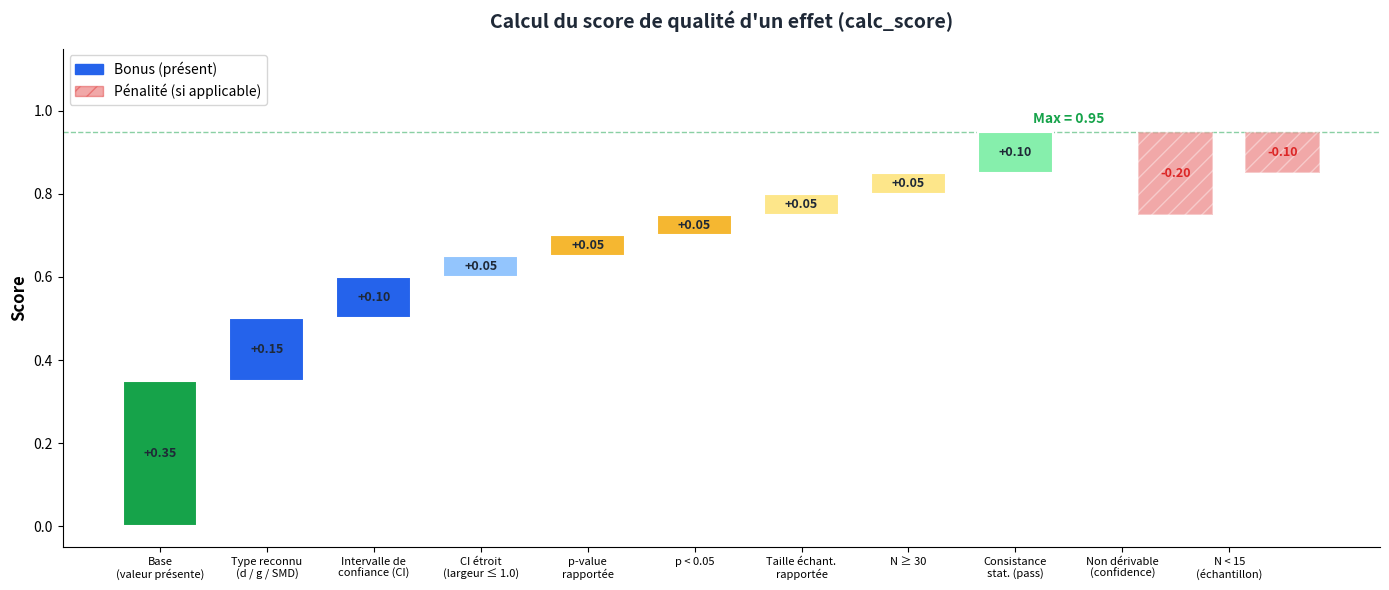
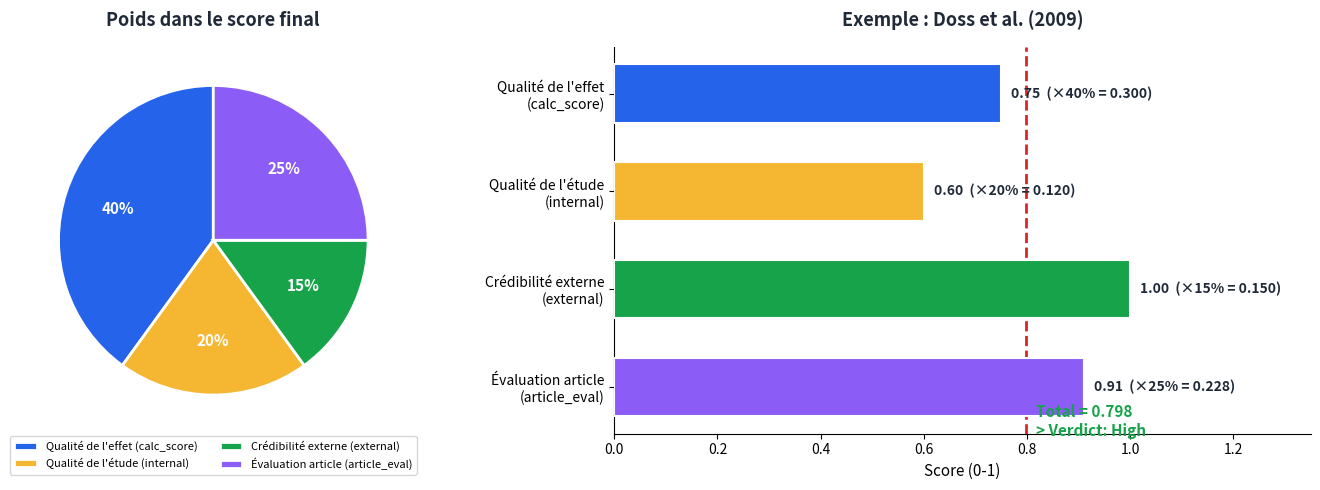
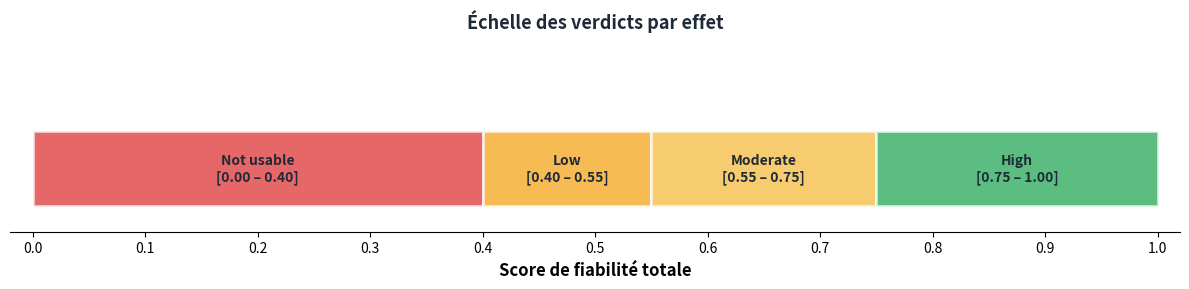
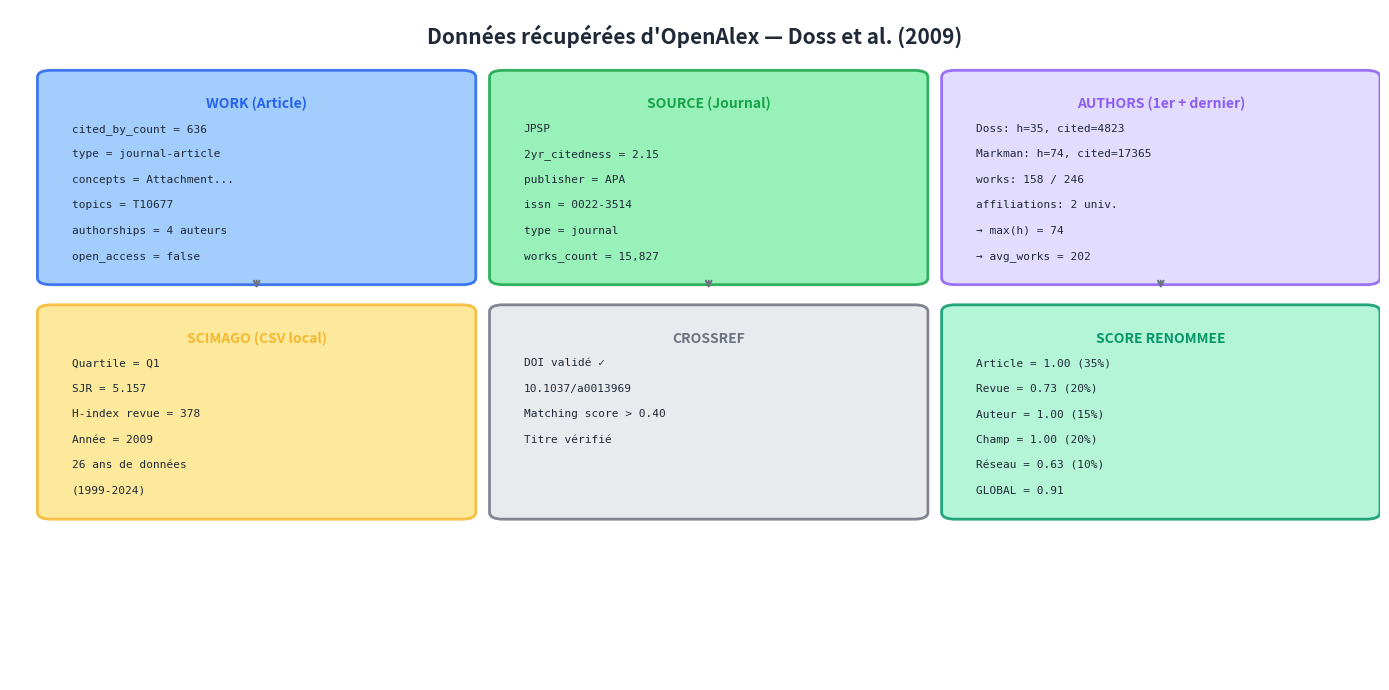
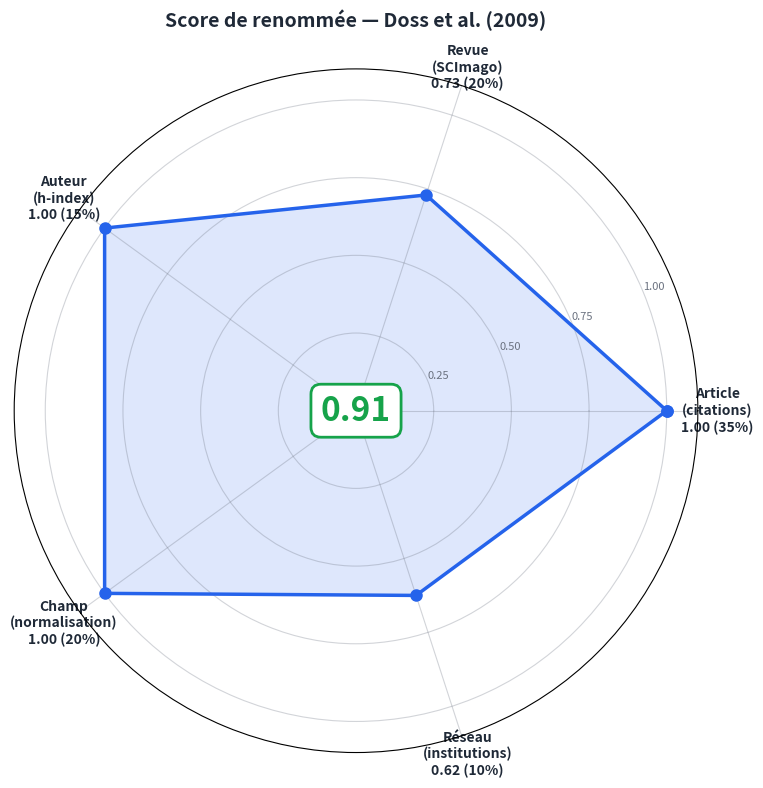

Write the Python code that produced these figures, in order.
#!/usr/bin/env python3
"""Generate presentation charts for slides 8 (Effect Reliability) and 9 (Article Reliability).

Outputs PNGs in outputs/_slides/ ready to paste into the presentation.
Usage:
    python generate_slides_charts.py
"""
from __future__ import annotations

import csv
import json
import math
import os
from pathlib import Path

import matplotlib
matplotlib.use("Agg")
import matplotlib.pyplot as plt
import matplotlib.patches as mpatches
import numpy as np

OUT_DIR = Path("outputs/_slides")
OUT_DIR.mkdir(parents=True, exist_ok=True)

# Couleurs cohérentes avec la présentation
GOLD = "#F5B731"
GOLD_LIGHT = "#FDE68A"
BLUE = "#2563EB"
BLUE_LIGHT = "#93C5FD"
GREEN = "#16A34A"
GREEN_LIGHT = "#86EFAC"
RED = "#DC2626"
GRAY = "#6B7280"
DARK = "#1F2937"
WHITE = "#FFFFFF"
BG = "#F8FAFC"

# =====================================================================
# SLIDE 8 — FIABILITE EFFECT
# =====================================================================

def slide8_calc_score_breakdown():
    """Waterfall chart showing how calc_score is built for one effect."""
    
    # Components of calc_score (from reliability.py _calc_score)
    components = [
        ("Base\n(valeur présente)", 0.35, GREEN),
        ("Type reconnu\n(d / g / SMD)", 0.15, BLUE),
        ("Intervalle de\nconfiance (CI)", 0.10, BLUE),
        ("CI étroit\n(largeur ≤ 1.0)", 0.05, BLUE_LIGHT),
        ("p-value\nrapportée", 0.05, GOLD),
        ("p < 0.05", 0.05, GOLD),
        ("Taille échant.\nrapportée", 0.05, GOLD_LIGHT),
        ("N ≥ 30", 0.05, GOLD_LIGHT),
        ("Consistance\nstat. (pass)", 0.10, GREEN_LIGHT),
    ]
    
    penalties = [
        ("Non dérivable\n(confidence)", -0.20, RED),
        ("N < 15\n(échantillon)", -0.10, RED),
    ]
    
    fig, ax = plt.subplots(figsize=(14, 6))
    fig.patch.set_facecolor(WHITE)
    ax.set_facecolor(WHITE)
    
    # Draw waterfall
    x_pos = 0
    running = 0
    bar_width = 0.7
    
    labels = []
    for name, val, color in components:
        ax.bar(x_pos, val, bottom=running, width=bar_width, color=color, 
               edgecolor=WHITE, linewidth=1.5, zorder=3)
        # Value label inside bar
        ax.text(x_pos, running + val/2, f"+{val:.2f}", ha="center", va="center",
                fontsize=9, fontweight="bold", color=DARK)
        running += val
        labels.append(name)
        x_pos += 1
    
    # Dotted line at running total
    ax.axhline(y=running, color=GREEN, linestyle="--", linewidth=1, alpha=0.5, zorder=1)
    ax.text(x_pos - 0.5, running + 0.02, f"Max = {running:.2f}", ha="center",
            fontsize=10, fontweight="bold", color=GREEN)
    
    # Penalties
    x_pos += 0.5  # gap
    for name, val, color in penalties:
        ax.bar(x_pos, abs(val), bottom=running + val, width=bar_width, color=color,
               edgecolor=WHITE, linewidth=1.5, alpha=0.4, zorder=3,
               hatch="//")
        ax.text(x_pos, running + val/2, f"{val:.2f}", ha="center", va="center",
                fontsize=9, fontweight="bold", color=RED)
        labels.append(name)
        x_pos += 1
    
    ax.set_xticks(range(len(labels)))
    ax.set_xticklabels(labels, fontsize=8, ha="center")
    ax.set_ylabel("Score", fontsize=12, fontweight="bold")
    ax.set_title("Calcul du score de qualité d'un effet (calc_score)", 
                 fontsize=14, fontweight="bold", pad=15, color=DARK)
    ax.set_ylim(-0.05, 1.15)
    ax.spines["top"].set_visible(False)
    ax.spines["right"].set_visible(False)
    
    # Legend
    bonus_patch = mpatches.Patch(color=BLUE, label="Bonus (présent)")
    penalty_patch = mpatches.Patch(color=RED, alpha=0.4, hatch="//", label="Pénalité (si applicable)")
    ax.legend(handles=[bonus_patch, penalty_patch], loc="upper left", fontsize=10)
    
    plt.tight_layout()
    path = OUT_DIR / "slide8_calc_score_waterfall.png"
    fig.savefig(path, dpi=200, bbox_inches="tight")
    plt.close(fig)
    print(f"  ✓ {path}")


def slide8_reliability_formula():
    """Horizontal stacked bar showing the reliability formula weights."""
    
    # Real data from Doss et al.
    components = {
        "Qualité de l'effet\n(calc_score)": (0.40, 0.75, BLUE),
        "Qualité de l'étude\n(internal)": (0.20, 0.60, GOLD),
        "Crédibilité externe\n(external)": (0.15, 1.00, GREEN),
        "Évaluation article\n(article_eval)": (0.25, 0.91, "#8B5CF6"),
    }
    
    fig, (ax1, ax2) = plt.subplots(1, 2, figsize=(14, 5), gridspec_kw={"width_ratios": [1, 1.3]})
    fig.patch.set_facecolor(WHITE)
    
    # Left: Pie chart of weights
    ax1.set_facecolor(WHITE)
    labels = [k.replace("\n", " ") for k in components.keys()]
    weights = [v[0] for v in components.values()]
    colors = [v[2] for v in components.values()]
    
    wedges, texts, autotexts = ax1.pie(
        weights, labels=None, autopct="%1.0f%%", colors=colors,
        startangle=90, textprops={"fontsize": 11, "fontweight": "bold", "color": WHITE},
        wedgeprops={"edgecolor": WHITE, "linewidth": 2},
        pctdistance=0.65
    )
    ax1.legend(labels, loc="lower center", fontsize=8, ncol=2, 
               bbox_to_anchor=(0.5, -0.12))
    ax1.set_title("Poids dans le score final", fontsize=13, fontweight="bold", 
                   pad=15, color=DARK)
    
    # Right: Horizontal bars with values for Doss et al.
    ax2.set_facecolor(WHITE)
    y_labels = list(components.keys())
    y_pos = range(len(y_labels))
    values = [v[1] for v in components.values()]
    bar_colors = [v[2] for v in components.values()]
    weighted = [v[0] * v[1] for v in components.values()]
    
    bars = ax2.barh(y_pos, values, color=bar_colors, edgecolor=WHITE, 
                     linewidth=1.5, height=0.6, zorder=3)
    
    for i, (bar, val, w, wv) in enumerate(zip(bars, values, weights, weighted)):
        ax2.text(val + 0.02, i, f"{val:.2f}  (×{w:.0%} = {wv:.3f})", 
                 va="center", fontsize=10, fontweight="bold", color=DARK)
    
    total = sum(weighted)
    ax2.axvline(x=total, color=RED, linewidth=2, linestyle="--", zorder=2)
    ax2.text(total + 0.02, len(y_labels) - 0.5, 
             f"Total = {total:.3f}\n> Verdict: High",
             fontsize=11, fontweight="bold", color=GREEN)
    
    ax2.set_xlim(0, 1.35)
    ax2.set_yticks(y_pos)
    ax2.set_yticklabels(y_labels, fontsize=10)
    ax2.set_xlabel("Score (0-1)", fontsize=11)
    ax2.set_title("Exemple : Doss et al. (2009)", fontsize=13, fontweight="bold",
                   pad=15, color=DARK)
    ax2.spines["top"].set_visible(False)
    ax2.spines["right"].set_visible(False)
    ax2.invert_yaxis()
    
    plt.tight_layout()
    path = OUT_DIR / "slide8_reliability_formula.png"
    fig.savefig(path, dpi=200, bbox_inches="tight")
    plt.close(fig)
    print(f"  ✓ {path}")


def slide8_verdict_thresholds():
    """Visual scale showing the verdict thresholds."""
    
    fig, ax = plt.subplots(figsize=(12, 3))
    fig.patch.set_facecolor(WHITE)
    ax.set_facecolor(WHITE)
    
    # Zones
    zones = [
        (0.0, 0.40, RED, "Not usable", 0.15),
        (0.40, 0.55, "#F59E0B", "Low", 0.10),
        (0.55, 0.75, GOLD, "Moderate", 0.15),
        (0.75, 1.00, GREEN, "High", 0.20),
    ]
    
    for x0, x1, color, label, alpha_val in zones:
        ax.barh(0, x1 - x0, left=x0, height=0.6, color=color, alpha=0.7,
                edgecolor=WHITE, linewidth=2)
        ax.text((x0 + x1) / 2, 0, f"{label}\n[{x0:.2f} – {x1:.2f}]", ha="center", va="center",
                fontsize=10, fontweight="bold", color=DARK)
    
    ax.set_xlim(-0.02, 1.02)
    ax.set_ylim(-0.5, 1.0)
    ax.set_xticks(np.arange(0, 1.1, 0.1))
    ax.set_yticks([])
    ax.spines["top"].set_visible(False)
    ax.spines["right"].set_visible(False)
    ax.spines["left"].set_visible(False)
    ax.set_xlabel("Score de fiabilité totale", fontsize=12, fontweight="bold")
    ax.set_title("Échelle des verdicts par effet", fontsize=13, fontweight="bold", 
                  pad=10, color=DARK)
    
    plt.tight_layout()
    path = OUT_DIR / "slide8_verdict_scale.png"
    fig.savefig(path, dpi=200, bbox_inches="tight")
    plt.close(fig)
    print(f"  ✓ {path}")


# =====================================================================
# SLIDE 9 — FIABILITE ARTICLE (exploration data SCImago / OpenAlex)
# =====================================================================

def slide9_scimago_quartile_distribution():
    """Bar chart of Q1/Q2/Q3/Q4 distribution from SCImago 2024."""
    
    csv_path = Path("data/scimagojr 2024.csv")
    if not csv_path.exists():
        print("  ✗ SCImago 2024 CSV not found, skipping")
        return
    
    quartile_counts = {"Q1": 0, "Q2": 0, "Q3": 0, "Q4": 0, "-": 0}
    total = 0
    with open(csv_path, encoding="utf-8") as f:
        reader = csv.DictReader(f, delimiter=";")
        for row in reader:
            q = row.get("SJR Best Quartile", "-").strip()
            if q in quartile_counts:
                quartile_counts[q] += 1
            else:
                quartile_counts["-"] += 1
            total += 1
    
    fig, (ax1, ax2) = plt.subplots(1, 2, figsize=(14, 5))
    fig.patch.set_facecolor(WHITE)
    fig.suptitle(f"SCImago 2024 — {total:,} revues dans la base", 
                 fontsize=14, fontweight="bold", color=DARK, y=1.02)
    
    # Left: Quartile distribution pie
    ax1.set_facecolor(WHITE)
    q_labels = ["Q1", "Q2", "Q3", "Q4"]
    q_values = [quartile_counts[q] for q in q_labels]
    q_colors = [GREEN, BLUE, GOLD, RED]
    
    wedges, texts, autotexts = ax1.pie(
        q_values, labels=q_labels, autopct=lambda p: f"{p:.0f}%\n({int(p*total/100):,})",
        colors=q_colors, startangle=90,
        textprops={"fontsize": 10, "fontweight": "bold"},
        wedgeprops={"edgecolor": WHITE, "linewidth": 2},
        pctdistance=0.75
    )
    for t in autotexts:
        t.set_color(WHITE)
        t.set_fontsize(8)
    ax1.set_title("Distribution des quartiles", fontsize=12, fontweight="bold", 
                   color=DARK, pad=10)
    
    # Highlight: JPSP is Q1
    ax1.annotate("JPSP (Doss et al.) → Q1", xy=(0.15, -0.05), fontsize=9,
                 fontweight="bold", color=GREEN, ha="center",
                 bbox=dict(boxstyle="round,pad=0.3", facecolor=GREEN_LIGHT, alpha=0.5))
    
    # Right: SJR distribution histogram
    ax2.set_facecolor(WHITE)
    sjr_values = []
    with open(csv_path, encoding="utf-8") as f:
        reader = csv.DictReader(f, delimiter=";")
        for row in reader:
            try:
                sjr = float(row.get("SJR", "0").replace(",", "."))
                if 0 < sjr < 50:  # filter outliers for readability
                    sjr_values.append(sjr)
            except (ValueError, TypeError):
                pass
    
    ax2.hist(sjr_values, bins=100, color=BLUE, alpha=0.7, edgecolor=BLUE_LIGHT, linewidth=0.3)
    
    # Mark JPSP
    jpsp_sjr = 5.157
    ax2.axvline(x=jpsp_sjr, color=GREEN, linewidth=2, linestyle="--")
    ax2.annotate(f"JPSP\nSJR = {jpsp_sjr}", xy=(jpsp_sjr, ax2.get_ylim()[1] * 0.7),
                 xytext=(jpsp_sjr + 3, ax2.get_ylim()[1] * 0.7),
                 fontsize=10, fontweight="bold", color=GREEN,
                 arrowprops=dict(arrowstyle="->", color=GREEN))
    
    # Mark median
    median_sjr = np.median(sjr_values)
    ax2.axvline(x=median_sjr, color=GOLD, linewidth=1.5, linestyle=":")
    ax2.text(median_sjr + 0.3, ax2.get_ylim()[1] * 0.9, f"Médiane = {median_sjr:.2f}",
             fontsize=9, color=GOLD, fontweight="bold")
    
    ax2.set_xlabel("SJR (SCImago Journal Rank)", fontsize=11, fontweight="bold")
    ax2.set_ylabel("Nombre de revues", fontsize=11, fontweight="bold")
    ax2.set_title("Distribution du SJR (0-50)", fontsize=12, fontweight="bold",
                   color=DARK, pad=10)
    ax2.spines["top"].set_visible(False)
    ax2.spines["right"].set_visible(False)
    
    plt.tight_layout()
    path = OUT_DIR / "slide9_scimago_quartiles.png"
    fig.savefig(path, dpi=200, bbox_inches="tight")
    plt.close(fig)
    print(f"  ✓ {path}")


def slide9_scimago_evolution():
    """Line chart: evolution of JPSP's SJR over the years from SCImago CSVs."""
    
    data_dir = Path("data")
    years = []
    sjr_vals = []
    quartiles = []
    
    for year in range(1999, 2025):
        csv_path = data_dir / f"scimagojr {year}.csv"
        if not csv_path.exists():
            continue
        
        with open(csv_path, encoding="utf-8") as f:
            reader = csv.DictReader(f, delimiter=";")
            for row in reader:
                title = row.get("Title", "").strip()
                if "Journal of Personality and Social Psychology" in title:
                    try:
                        sjr = float(row.get("SJR", "0").replace(",", "."))
                        q = row.get("SJR Best Quartile", "-").strip()
                        years.append(year)
                        sjr_vals.append(sjr)
                        quartiles.append(q)
                    except (ValueError, TypeError):
                        pass
                    break
    
    if not years:
        print("  ✗ JPSP not found in SCImago CSVs, skipping")
        return
    
    fig, ax = plt.subplots(figsize=(13, 5))
    fig.patch.set_facecolor(WHITE)
    ax.set_facecolor(WHITE)
    
    # Color markers by quartile
    q_color_map = {"Q1": GREEN, "Q2": BLUE, "Q3": GOLD, "Q4": RED}
    colors = [q_color_map.get(q, GRAY) for q in quartiles]
    
    ax.plot(years, sjr_vals, color=BLUE, linewidth=2, zorder=2, alpha=0.7)
    ax.scatter(years, sjr_vals, c=colors, s=60, zorder=3, edgecolors=DARK, linewidth=0.5)
    
    # Fill area
    ax.fill_between(years, sjr_vals, alpha=0.1, color=BLUE)
    
    # Annotate last value
    if sjr_vals:
        ax.annotate(f"SJR = {sjr_vals[-1]:.2f}\n({quartiles[-1]})", 
                     xy=(years[-1], sjr_vals[-1]),
                     xytext=(years[-1] - 3, sjr_vals[-1] + 1),
                     fontsize=10, fontweight="bold", color=GREEN,
                     arrowprops=dict(arrowstyle="->", color=GREEN))
    
    ax.set_xlabel("Année", fontsize=11, fontweight="bold")
    ax.set_ylabel("SJR", fontsize=11, fontweight="bold")
    ax.set_title("Évolution du SJR — Journal of Personality and Social Psychology (1999-2024)",
                  fontsize=13, fontweight="bold", color=DARK, pad=15)
    ax.spines["top"].set_visible(False)
    ax.spines["right"].set_visible(False)
    ax.set_xticks(range(1999, 2025, 2))
    ax.tick_params(axis="x", rotation=45)
    
    # Legend for quartiles
    for q, c in [("Q1", GREEN), ("Q2", BLUE)]:
        ax.scatter([], [], c=c, s=50, label=q, edgecolors=DARK, linewidth=0.5)
    ax.legend(loc="upper left", fontsize=10)
    
    plt.tight_layout()
    path = OUT_DIR / "slide9_jpsp_evolution.png"
    fig.savefig(path, dpi=200, bbox_inches="tight")
    plt.close(fig)
    print(f"  ✓ {path}")


def slide9_openalex_data_retrieved():
    """Infographic showing what data OpenAlex returns for Doss et al."""
    
    fig, ax = plt.subplots(figsize=(14, 7))
    fig.patch.set_facecolor(WHITE)
    ax.set_facecolor(WHITE)
    ax.set_xlim(0, 10)
    ax.set_ylim(0, 10)
    ax.axis("off")
    
    # Title
    ax.text(5, 9.5, "Données récupérées d'OpenAlex — Doss et al. (2009)", 
            fontsize=15, fontweight="bold", ha="center", color=DARK)
    
    # Box 1: Work (article)
    _draw_box(ax, 0.3, 6.0, 3.0, 3.0, "WORK (Article)", [
        "cited_by_count = 636",
        "type = journal-article",
        "concepts = Attachment...",
        "topics = T10677",
        "authorships = 4 auteurs",
        "open_access = false",
    ], BLUE, BLUE_LIGHT)
    
    # Box 2: Source (journal)
    _draw_box(ax, 3.6, 6.0, 3.0, 3.0, "SOURCE (Journal)", [
        "JPSP",
        "2yr_citedness = 2.15",
        "publisher = APA",
        "issn = 0022-3514",
        "type = journal",
        "works_count = 15,827",
    ], GREEN, GREEN_LIGHT)
    
    # Box 3: Authors (2 selected)
    _draw_box(ax, 6.9, 6.0, 3.0, 3.0, "AUTHORS (1er + dernier)", [
        "Doss: h=35, cited=4823",
        "Markman: h=74, cited=17365",
        "works: 158 / 246",
        "affiliations: 2 univ.",
        "→ max(h) = 74",
        "→ avg_works = 202",
    ], "#8B5CF6", "#DDD6FE")
    
    # Box 4: SCImago (offline)
    _draw_box(ax, 0.3, 2.5, 3.0, 3.0, "SCIMAGO (CSV local)", [
        "Quartile = Q1",
        "SJR = 5.157",
        "H-index revue = 378",
        "Année = 2009",
        "26 ans de données",
        "(1999-2024)",
    ], GOLD, GOLD_LIGHT)
    
    # Box 5: Crossref
    _draw_box(ax, 3.6, 2.5, 3.0, 3.0, "CROSSREF", [
        "DOI validé ✓",
        "10.1037/a0013969",
        "Matching score > 0.40",
        "Titre vérifié",
        "",
        "",
    ], GRAY, "#E5E7EB")
    
    # Box 6: Score final
    _draw_box(ax, 6.9, 2.5, 3.0, 3.0, "SCORE RENOMMEE", [
        "Article = 1.00 (35%)",
        "Revue = 0.73 (20%)",
        "Auteur = 1.00 (15%)",
        "Champ = 1.00 (20%)",
        "Réseau = 0.63 (10%)",
        "GLOBAL = 0.91",
    ], "#059669", "#A7F3D0")
    
    # Arrows
    _draw_arrow(ax, 1.8, 6.0, 1.8, 5.8)
    _draw_arrow(ax, 5.1, 6.0, 5.1, 5.8)
    _draw_arrow(ax, 8.4, 6.0, 8.4, 5.8)
    
    plt.tight_layout()
    path = OUT_DIR / "slide9_openalex_data_map.png"
    fig.savefig(path, dpi=200, bbox_inches="tight")
    plt.close(fig)
    print(f"  ✓ {path}")


def _draw_box(ax, x, y, w, h, title, lines, border_color, bg_color):
    """Draw a rounded box with title and text lines."""
    rect = mpatches.FancyBboxPatch(
        (x, y), w, h, boxstyle="round,pad=0.1",
        facecolor=bg_color, edgecolor=border_color, linewidth=2, alpha=0.85
    )
    ax.add_patch(rect)
    ax.text(x + w/2, y + h - 0.3, title, ha="center", va="top",
            fontsize=10, fontweight="bold", color=border_color)
    for i, line in enumerate(lines):
        ax.text(x + 0.15, y + h - 0.7 - i * 0.38, line, ha="left", va="top",
                fontsize=8, color=DARK, family="monospace")


def _draw_arrow(ax, x1, y1, x2, y2):
    """Draw a simple arrow."""
    ax.annotate("", xy=(x2, y2), xytext=(x1, y1),
                arrowprops=dict(arrowstyle="->", color=GRAY, linewidth=1.5))


def slide9_article_score_radar():
    """Radar chart of the 5 scoring dimensions for Doss et al."""
    
    categories = ["Article\n(citations)", "Revue\n(SCImago)", "Auteur\n(h-index)", 
                   "Champ\n(normalisation)", "Réseau\n(institutions)"]
    values = [1.00, 0.73, 1.00, 1.00, 0.625]
    weights = [0.35, 0.20, 0.15, 0.20, 0.10]
    
    N = len(categories)
    angles = np.linspace(0, 2 * np.pi, N, endpoint=False).tolist()
    values_plot = values + values[:1]
    angles += angles[:1]
    
    fig, ax = plt.subplots(figsize=(8, 8), subplot_kw=dict(polar=True))
    fig.patch.set_facecolor(WHITE)
    
    # Fill
    ax.fill(angles, values_plot, color=BLUE, alpha=0.15)
    ax.plot(angles, values_plot, color=BLUE, linewidth=2.5, marker="o", markersize=8)
    
    # Labels with scores
    ax.set_xticks(angles[:-1])
    labels_with_scores = [f"{cat}\n{val:.2f} ({w:.0%})" for cat, val, w in zip(categories, values, weights)]
    ax.set_xticklabels(labels_with_scores, fontsize=10, fontweight="bold", color=DARK)
    
    ax.set_ylim(0, 1.1)
    ax.set_yticks([0.25, 0.50, 0.75, 1.00])
    ax.set_yticklabels(["0.25", "0.50", "0.75", "1.00"], fontsize=8, color=GRAY)
    ax.yaxis.grid(True, color=GRAY, alpha=0.3)
    ax.xaxis.grid(True, color=GRAY, alpha=0.3)
    
    # Center score
    ax.text(0, 0, "0.91", fontsize=24, fontweight="bold", ha="center", va="center",
            color=GREEN, bbox=dict(boxstyle="round,pad=0.3", facecolor=WHITE, edgecolor=GREEN, linewidth=2))
    
    ax.set_title("Score de renommée — Doss et al. (2009)", fontsize=14, fontweight="bold",
                  color=DARK, pad=30)
    
    plt.tight_layout()
    path = OUT_DIR / "slide9_radar_scores.png"
    fig.savefig(path, dpi=200, bbox_inches="tight")
    plt.close(fig)
    print(f"  ✓ {path}")


# =====================================================================
# MAIN
# =====================================================================

if __name__ == "__main__":
    print("=" * 60)
    print("  Génération des graphiques pour la présentation")
    print("=" * 60)
    
    print("\n📊 SLIDE 8 — Fiabilité Effect")
    slide8_calc_score_breakdown()
    slide8_reliability_formula()
    slide8_verdict_thresholds()
    
    print("\n📊 SLIDE 9 — Fiabilité Article (data exploration)")
    slide9_scimago_quartile_distribution()
    slide9_scimago_evolution()
    slide9_openalex_data_retrieved()
    slide9_article_score_radar()
    
    print(f"\n✅ Tous les graphiques sont dans : {OUT_DIR.resolve()}")
    print("   → Copie-les dans ta présentation !")
